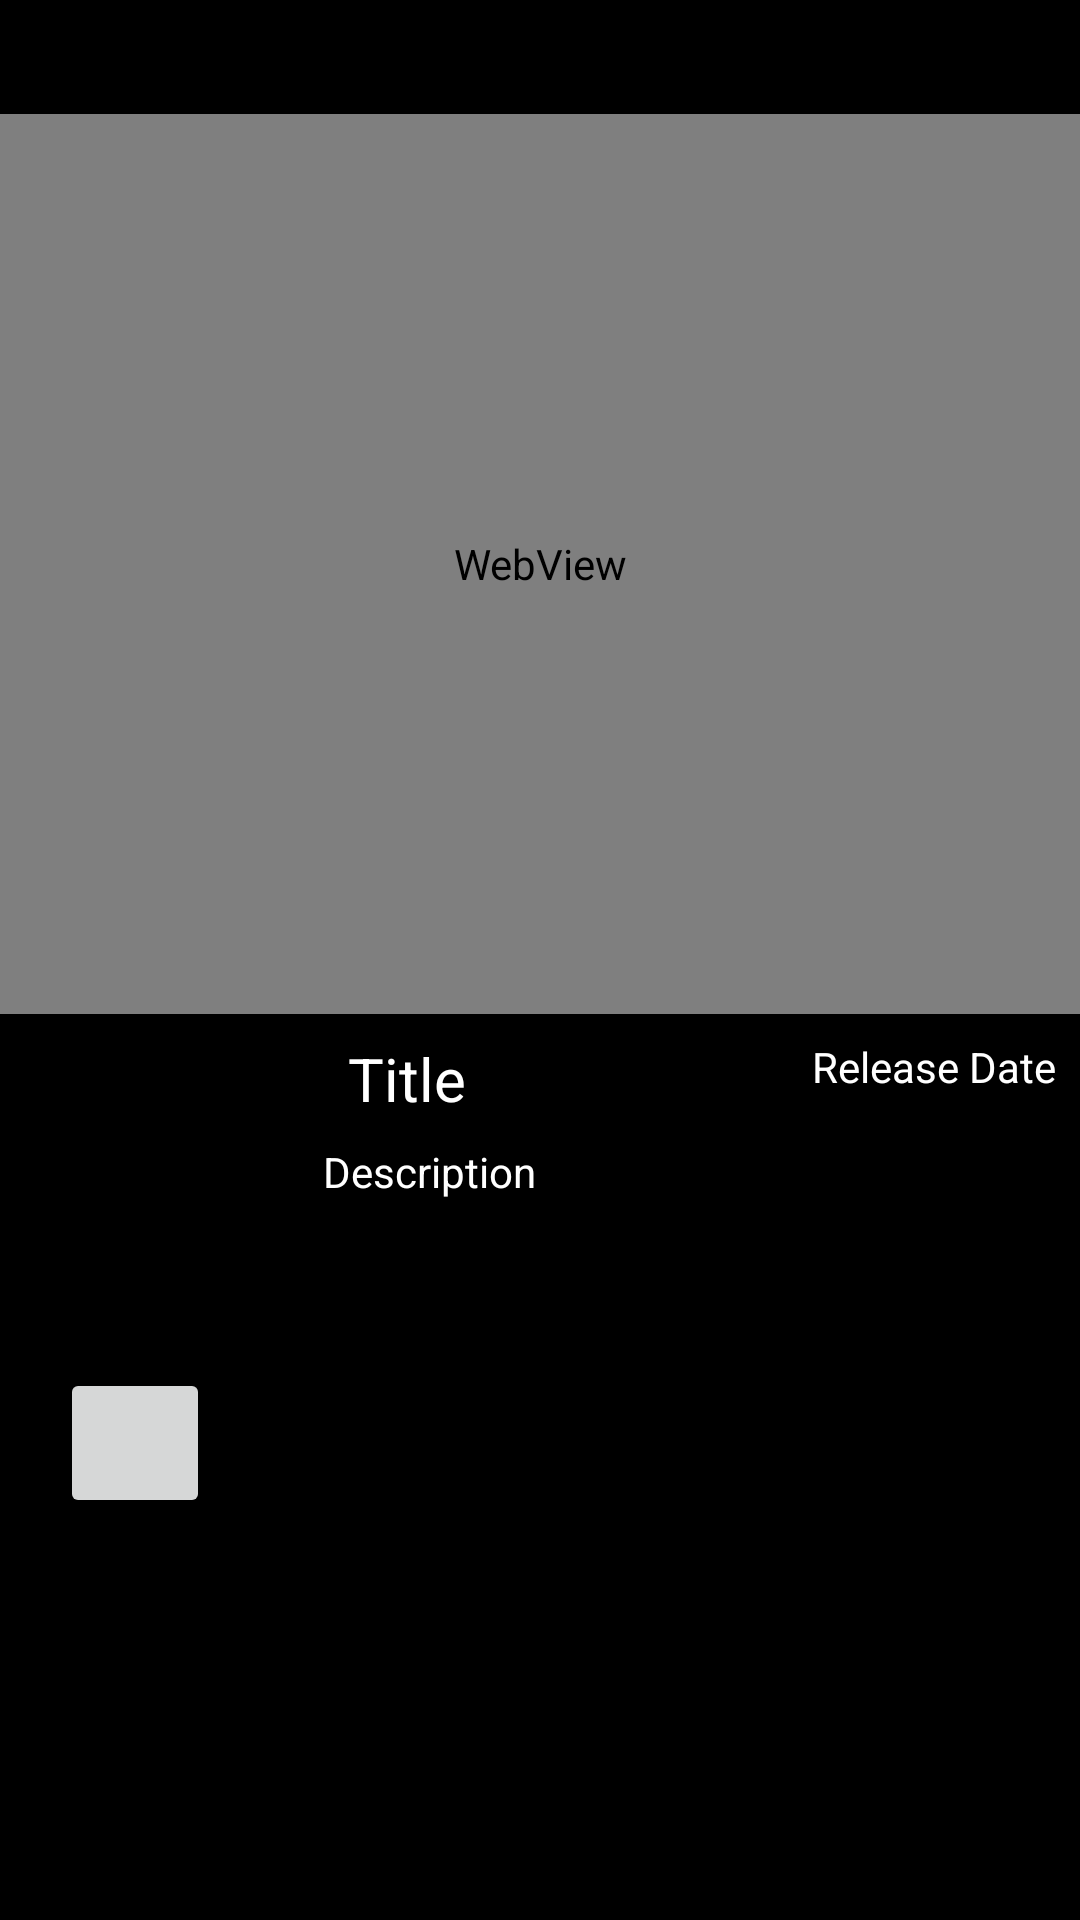

This screen was rendered from an Android layout file. Write that file and the resources it references.
<!-- AndroidManifest.xml: application theme AppTheme -->
<!-- res/layout/detail_fragment.xml -->
<?xml version="1.0" encoding="utf-8"?>
<androidx.constraintlayout.widget.ConstraintLayout xmlns:android="http://schemas.android.com/apk/res/android"
    xmlns:app="http://schemas.android.com/apk/res-auto"
    xmlns:tools="http://schemas.android.com/tools"
    android:orientation="vertical"
    android:layout_width="match_parent"
    android:background="#000000"
    android:layout_height="match_parent"
    android:layout_marginEnd="20dp"
    android:layout_marginTop="20dp"
    android:layout_marginStart="20dp"
    android:layout_marginBottom="20dp">



        <ImageButton
            android:id="@+id/close_btn"
            android:layout_width="25dp"
            android:layout_height="25dp"
            android:layout_marginTop="8dp"
            android:layout_marginEnd="8dp"
            android:background="?attr/selectableItemBackgroundBorderless"
            android:src="@drawable/ic_close"
            app:layout_constraintEnd_toEndOf="parent"
            app:layout_constraintTop_toTopOf="parent" />

        <WebView
            android:id="@+id/trailerView"
            android:layout_width="match_parent"
            android:layout_marginTop="5dp"
            android:layout_height="300dp"
            app:layout_constraintTop_toBottomOf="@id/close_btn" />


        <ImageView
            android:id="@+id/posterImageView"
            android:layout_width="100dp"
            android:layout_height="100dp"
            android:layout_marginStart="8dp"
            android:layout_marginTop="8dp"
            app:layout_constraintStart_toStartOf="parent"
            app:layout_constraintTop_toBottomOf="@+id/trailerView" />

        <TextView
            android:id="@+id/titleTextView"
            android:layout_width="wrap_content"
            android:layout_height="wrap_content"
            android:layout_marginStart="8dp"
            android:layout_marginTop="8dp"
            android:text="Title"
            android:textColor="#fff"
            android:textSize="20sp"
            app:layout_constraintStart_toEndOf="@+id/posterImageView"
            app:layout_constraintTop_toBottomOf="@+id/trailerView" />

        <TextView
            android:id="@+id/releaseDateTextView"
            android:layout_width="wrap_content"
            android:layout_height="wrap_content"
            android:layout_marginTop="8dp"
            android:layout_marginEnd="8dp"
            android:text="Release Date"
            android:textColor="#fff"
            app:layout_constraintEnd_toEndOf="parent"
            app:layout_constraintTop_toBottomOf="@+id/trailerView" />

        <TextView
            android:id="@+id/descriptionTextView"
            android:layout_width="253dp"
            android:layout_height="158dp"
            android:layout_marginStart="8dp"
            android:layout_marginTop="8dp"
            android:gravity="left"
            android:layout_marginEnd="8dp"
            android:text="Description"
            android:textColor="#fff"
            app:layout_constraintEnd_toEndOf="parent"
            app:layout_constraintStart_toEndOf="@+id/posterImageView"
            app:layout_constraintTop_toBottomOf="@+id/titleTextView" />

    <ImageButton
        android:id="@+id/fav_btn"
        android:layout_width="50dp"
        android:layout_height="50dp"
        android:layout_marginTop="10dp"
        android:layout_marginStart="20dp"
        app:layout_constraintHorizontal_bias="0.5"
        app:layout_constraintStart_toStartOf="parent"
        app:layout_constraintTop_toBottomOf="@+id/posterImageView" />



    </androidx.constraintlayout.widget.ConstraintLayout>
<!-- resources referenced by this layout -->
<resources>
  <style name="AppTheme" parent="Theme.AppCompat.Light.DarkActionBar">
          
          <item name="colorPrimary">@color/colorPrimary</item>
          <item name="colorPrimaryDark">@color/colorPrimaryDark</item>
          <item name="colorAccent">@color/colorAccent</item>
      </style>
  <!-- not gathered from this repository: default colours our renderer supplied (Android Studio template values) -->
  <color name="colorPrimary">#FF6200EE</color>
  <color name="colorPrimaryDark">#FF3700B3</color>
  <color name="colorAccent">#FF03DAC5</color>
</resources>
